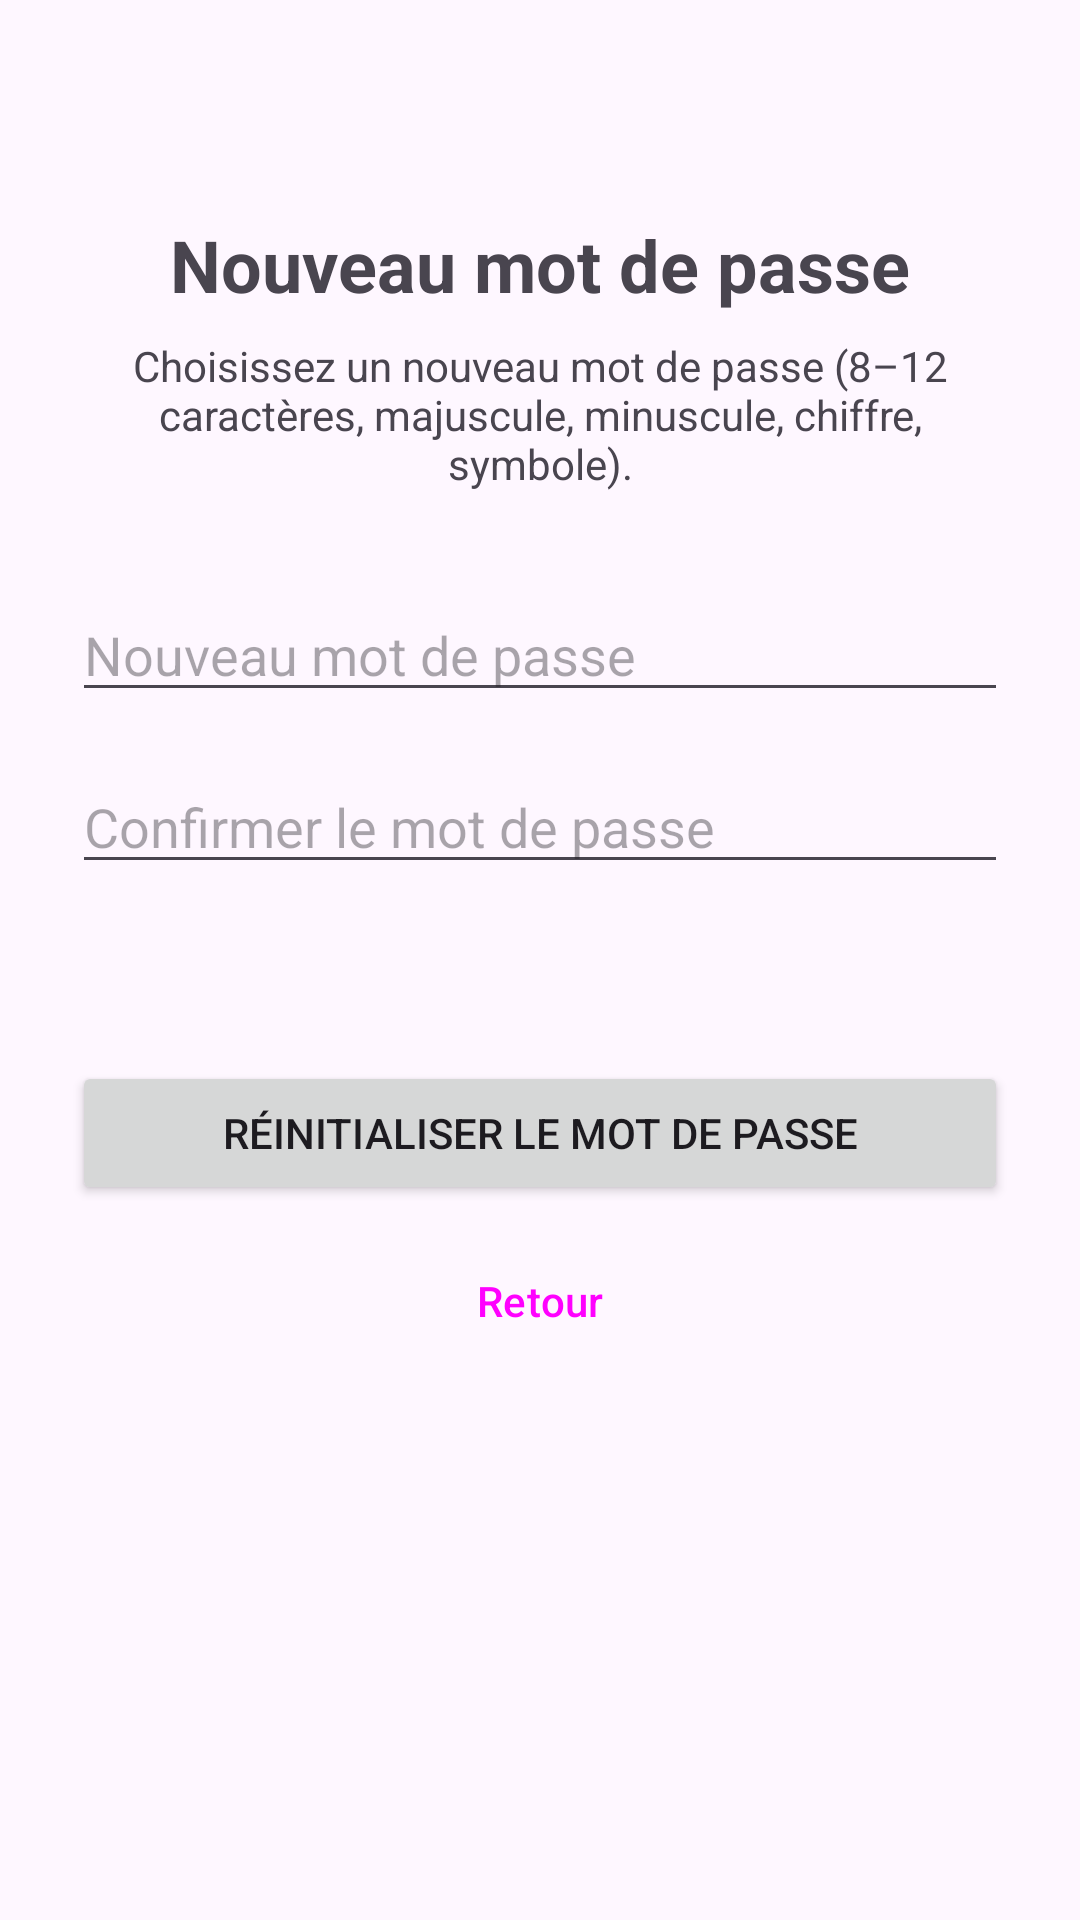

Here is an Android app screen rendered from its layout file. Give the layout XML and the strings, colors and styles it references.
<!-- AndroidManifest.xml: application theme Theme.NutritionFitness -->
<!-- res/layout/activity_reset_password.xml -->
<?xml version="1.0" encoding="utf-8"?>
<LinearLayout xmlns:android="http://schemas.android.com/apk/res/android"
    android:layout_width="match_parent"
    android:layout_height="match_parent"
    android:orientation="vertical"
    android:padding="24dp"
    android:gravity="center_horizontal">

    <TextView
        android:layout_width="wrap_content"
        android:layout_height="wrap_content"
        android:text="Nouveau mot de passe"
        android:textSize="24sp"
        android:textStyle="bold"
        android:layout_marginTop="48dp"
        android:layout_marginBottom="8dp" />

    <TextView
        android:layout_width="wrap_content"
        android:layout_height="wrap_content"
        android:text="Choisissez un nouveau mot de passe (8–12 caractères, majuscule, minuscule, chiffre, symbole)."
        android:textSize="14sp"
        android:gravity="center"
        android:layout_marginBottom="32dp" />

    <EditText
        android:id="@+id/newPasswordInput"
        android:layout_width="match_parent"
        android:layout_height="wrap_content"
        android:hint="Nouveau mot de passe"
        android:inputType="textPassword"
        android:layout_marginBottom="16dp" />

    <EditText
        android:id="@+id/confirmPasswordInput"
        android:layout_width="match_parent"
        android:layout_height="wrap_content"
        android:hint="Confirmer le mot de passe"
        android:inputType="textPassword"
        android:layout_marginBottom="24dp" />

    <TextView
        android:id="@+id/statusText"
        android:layout_width="match_parent"
        android:layout_height="wrap_content"
        android:gravity="center"
        android:textColor="#D32F2F"
        android:layout_marginBottom="16dp" />

    <Button
        android:id="@+id/resetButton"
        android:layout_width="match_parent"
        android:layout_height="wrap_content"
        android:text="Réinitialiser le mot de passe"
        android:layout_marginBottom="8dp" />

    <Button
        android:id="@+id/backButton"
        android:layout_width="match_parent"
        android:layout_height="wrap_content"
        android:text="Retour"
        style="?attr/borderlessButtonStyle" />

</LinearLayout>
<!-- resources referenced by this layout -->
<resources>
  <style name="Theme.NutritionFitness" parent="Base.Theme.NutritionFitness" />
  <style name="Base.Theme.NutritionFitness" parent="Theme.Material3.DayNight.NoActionBar">
          
          
      </style>
</resources>
